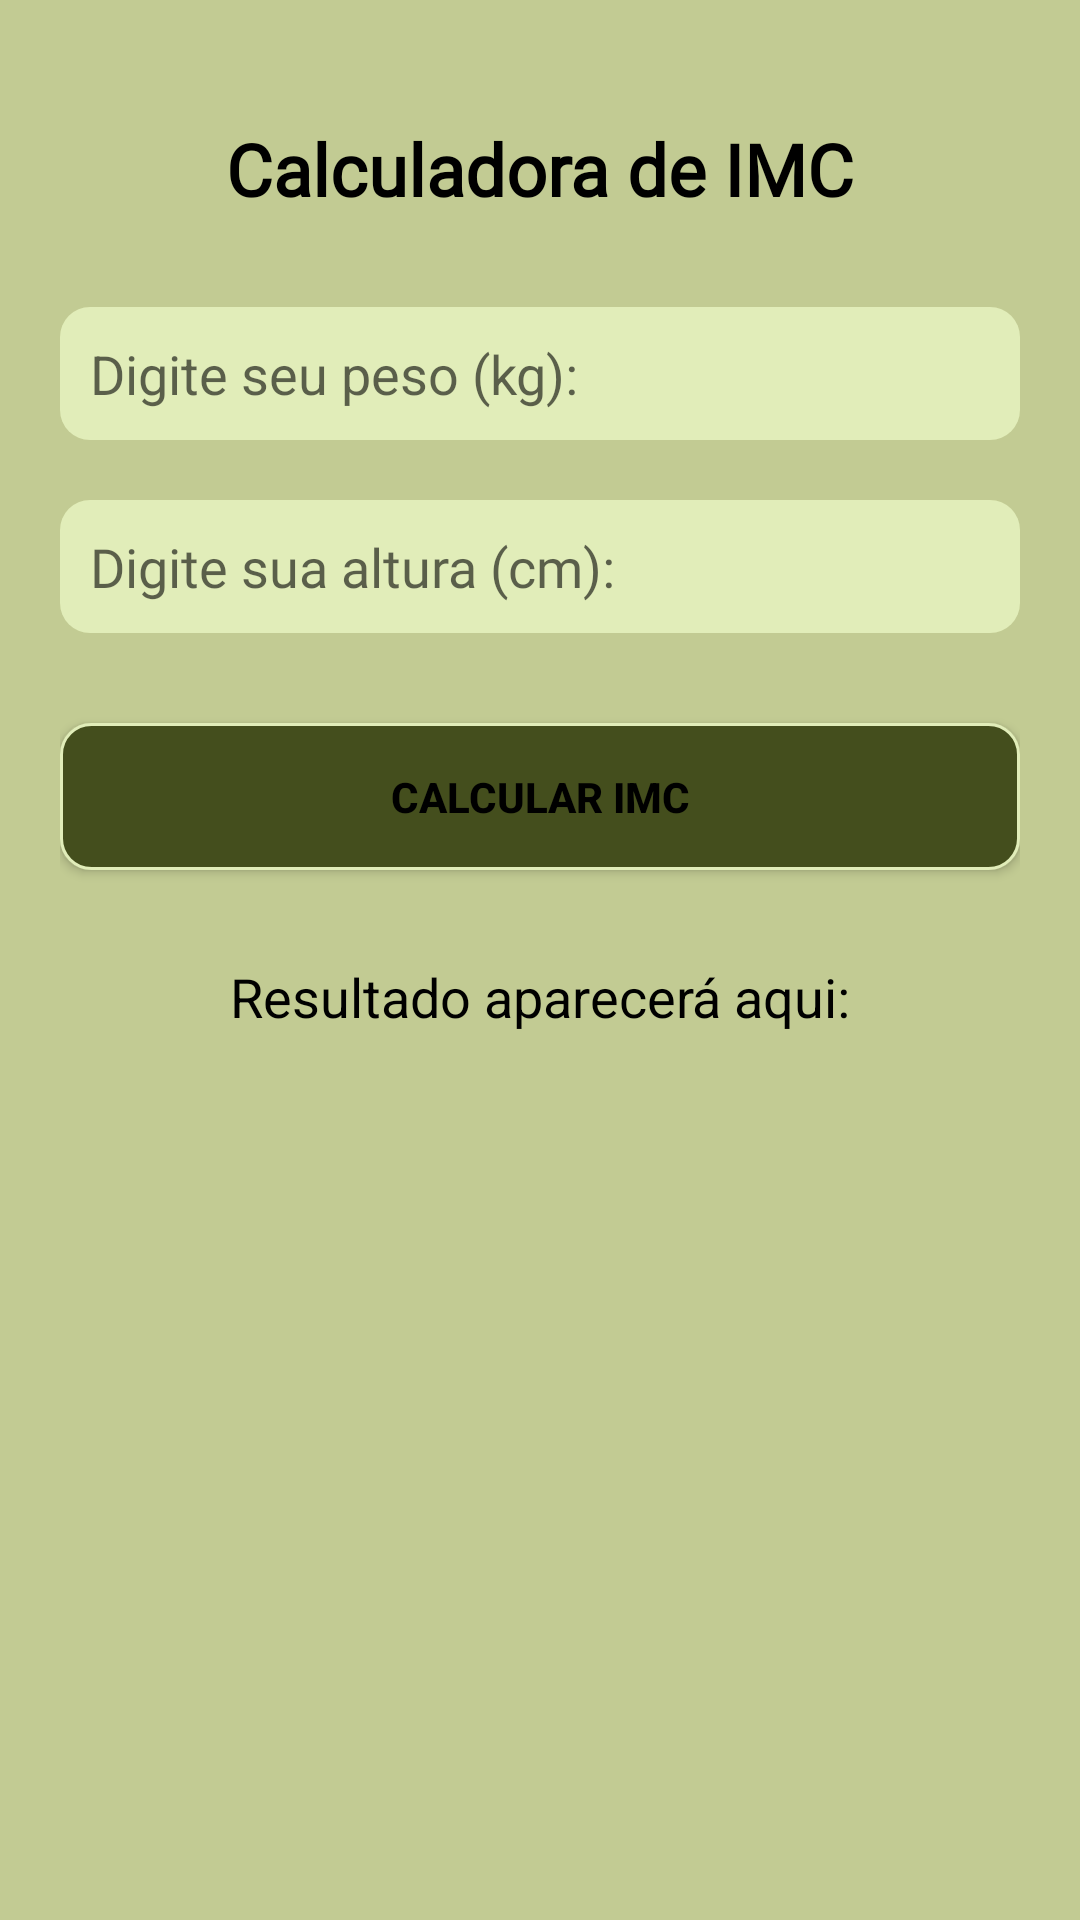

Here is an Android app screen rendered from its layout file. Give the layout XML and the strings, colors and styles it references.
<!-- AndroidManifest.xml: application theme Theme.AplicativoCalculadora -->
<!-- res/layout/activity_imc.xml -->
<RelativeLayout xmlns:android="http://schemas.android.com/apk/res/android"
    android:layout_width="match_parent"
    android:layout_height="match_parent"
    android:background="@color/green"
    android:padding="20dp">

    <TextView
        android:id="@+id/title_text"
        android:layout_width="wrap_content"
        android:layout_height="wrap_content"
        android:text="Calculadora de IMC"
        android:textSize="24dp"
        android:textStyle="bold"
        android:textColor="@color/black"
        android:layout_centerHorizontal="true"
        android:layout_marginTop="20dp"
        android:fontFamily="@font/text"/>

    <EditText
        android:id="@+id/input_weight"
        android:layout_width="match_parent"
        android:layout_height="wrap_content"
        android:hint="Digite seu peso (kg):"
        android:inputType="numberDecimal"
        android:background="@drawable/edit_text_background"
        android:layout_below="@id/title_text"
        android:layout_marginTop="30dp"
        android:padding="10dp"
        android:textColor="@color/black"/>

    <EditText
        android:id="@+id/input_height"
        android:layout_width="match_parent"
        android:layout_height="wrap_content"
        android:hint="Digite sua altura (cm):"
        android:inputType="numberDecimal"
        android:background="@drawable/edit_text_background"
        android:layout_below="@id/input_weight"
        android:layout_marginTop="20dp"
        android:padding="10dp"
        android:textColor="@color/black"
        android:fontFamily="@font/text"/>

    
    <Button
        android:id="@+id/calculate_button"
        android:layout_width="match_parent"
        android:layout_height="wrap_content"
        android:text="Calcular IMC"
        android:textStyle="bold"
        android:background="@drawable/button_background"
        android:layout_below="@id/input_height"
        android:layout_marginTop="30dp"
        android:padding="15dp"
        android:textColor="@color/black"/>

    
    <TextView
        android:id="@+id/result_text"
        android:layout_width="match_parent"
        android:layout_height="wrap_content"
        android:text="Resultado aparecerá aqui:"
        android:textSize="18dp"
        android:textColor="@color/black"
        android:gravity="center"
        android:layout_below="@id/calculate_button"
        android:layout_marginTop="30dp"/>

</RelativeLayout>
<!-- resources referenced by this layout -->
<resources>
  <color name="black">#000000</color>
  <color name="green">#c2cb93</color>
  <!-- drawable button_background (drawable) -->
  <shape xmlns:android="http://schemas.android.com/apk/res/android">
      <solid android:color="@color/darkgreen" />
      <corners android:radius="10dp" />
      <padding
          android:left="10dp"
          android:right="10dp"
          android:top="10dp"
          android:bottom="10dp" />
      <stroke
          android:width="1dp"
          android:color="@color/olive" >
      </stroke>
  </shape>
  <!-- drawable edit_text_background (drawable) -->
  <shape xmlns:android="http://schemas.android.com/apk/res/android">
      <solid android:color="@color/olive" />
      <corners android:radius="10dp" />
  </shape>
  <style name="Theme.AplicativoCalculadora" parent="Base.Theme.AplicativoCalculadora" />
  <color name="darkgreen">#444E1D</color>
  <color name="olive">#e1edb9</color>
  <style name="Base.Theme.AplicativoCalculadora" parent="Theme.AppCompat.Light.NoActionBar">
          
  
          <item name="colorPrimary">@color/blue</item>
          <item name="colorPrimaryVariant">@color/blue</item>
          <item name="colorOnPrimary">@color/lightblue</item>
  
          <item name="colorSecondary">@color/blue</item>
          <item name="colorSecondaryVariant">@color/blue</item>
          <item name="colorOnSecondary">@color/blue</item>
  
          <item name="android:statusBarColor">?attr/colorPrimaryVariant</item>
      </style>
</resources>
